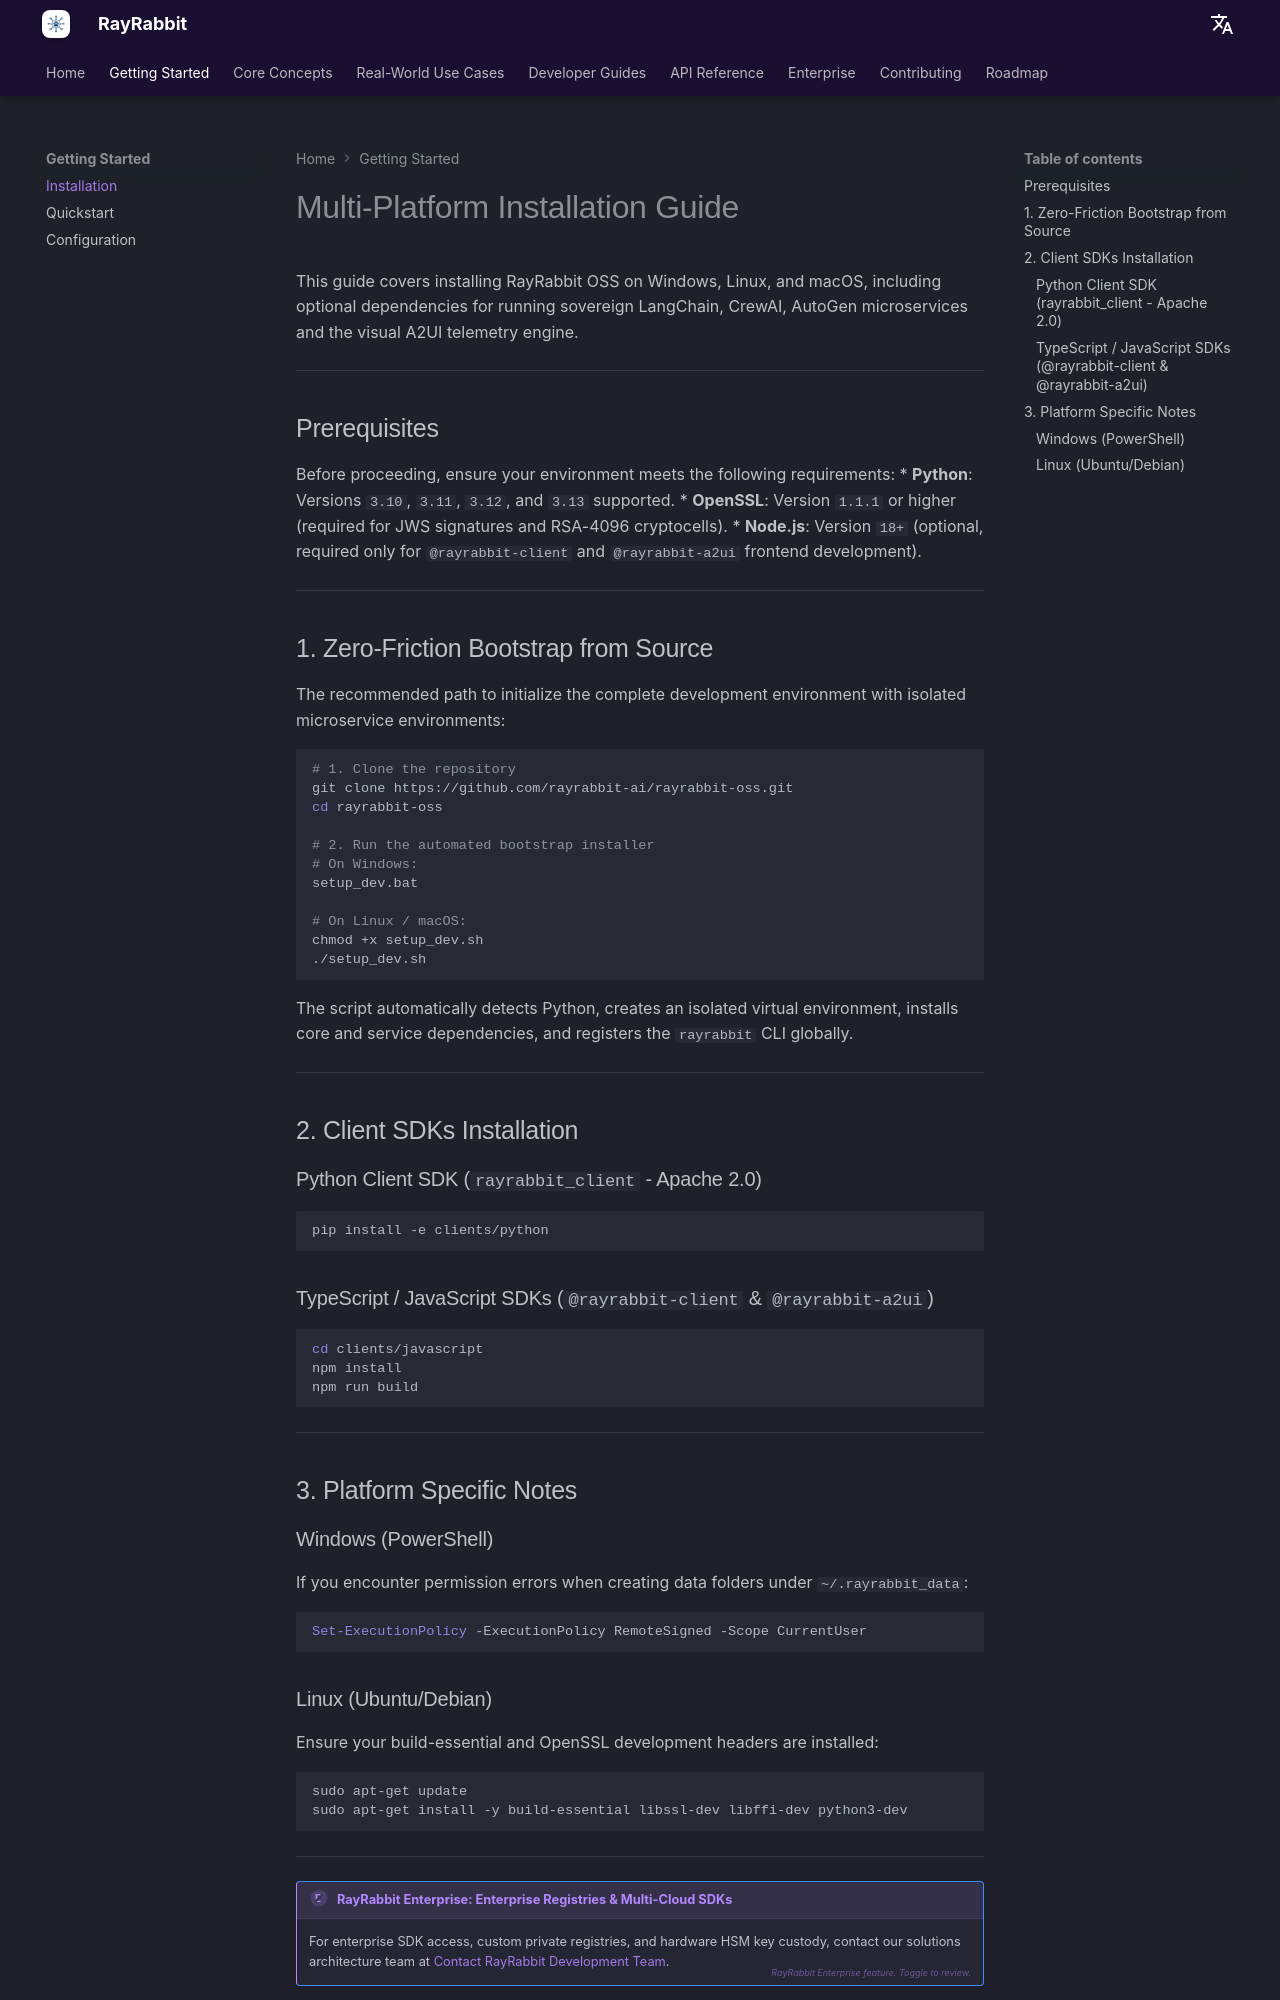

repository: rayrabbit-ai/rayrabbit-oss · page: getting-started/installation/index.html · generator: mkdocs

# Multi-Platform Installation Guide

This guide covers installing RayRabbit OSS on Windows, Linux, and macOS, including optional dependencies for running sovereign LangChain, CrewAI, AutoGen microservices and the visual A2UI telemetry engine.

---

## Prerequisites

Before proceeding, ensure your environment meets the following requirements:
* **Python**: Versions `3.10`, `3.11`, `3.12`, and `3.13` supported.
* **OpenSSL**: Version `1.1.1` or higher (required for JWS signatures and RSA-4096 cryptocells).
* **Node.js**: Version `18+` (optional, required only for `@rayrabbit-client` and `@rayrabbit-a2ui` frontend development).

---

## 1. Zero-Friction Bootstrap from Source

The recommended path to initialize the complete development environment with isolated microservice environments:

```bash
# 1. Clone the repository
git clone https://github.com/rayrabbit-ai/rayrabbit-oss.git
cd rayrabbit-oss

# 2. Run the automated bootstrap installer
# On Windows:
setup_dev.bat

# On Linux / macOS:
chmod +x setup_dev.sh
./setup_dev.sh
```

The script automatically detects Python, creates an isolated virtual environment, installs core and service dependencies, and registers the `rayrabbit` CLI globally.

---

## 2. Client SDKs Installation

### Python Client SDK (`rayrabbit_client` - Apache 2.0)
```bash
pip install -e clients/python
```

### TypeScript / JavaScript SDKs (`@rayrabbit-client` & `@rayrabbit-a2ui`)
```bash
cd clients/javascript
npm install
npm run build
```

---

## 3. Platform Specific Notes

### Windows (PowerShell)
If you encounter permission errors when creating data folders under `~/.rayrabbit_data`:

```powershell
Set-ExecutionPolicy -ExecutionPolicy RemoteSigned -Scope CurrentUser
```
